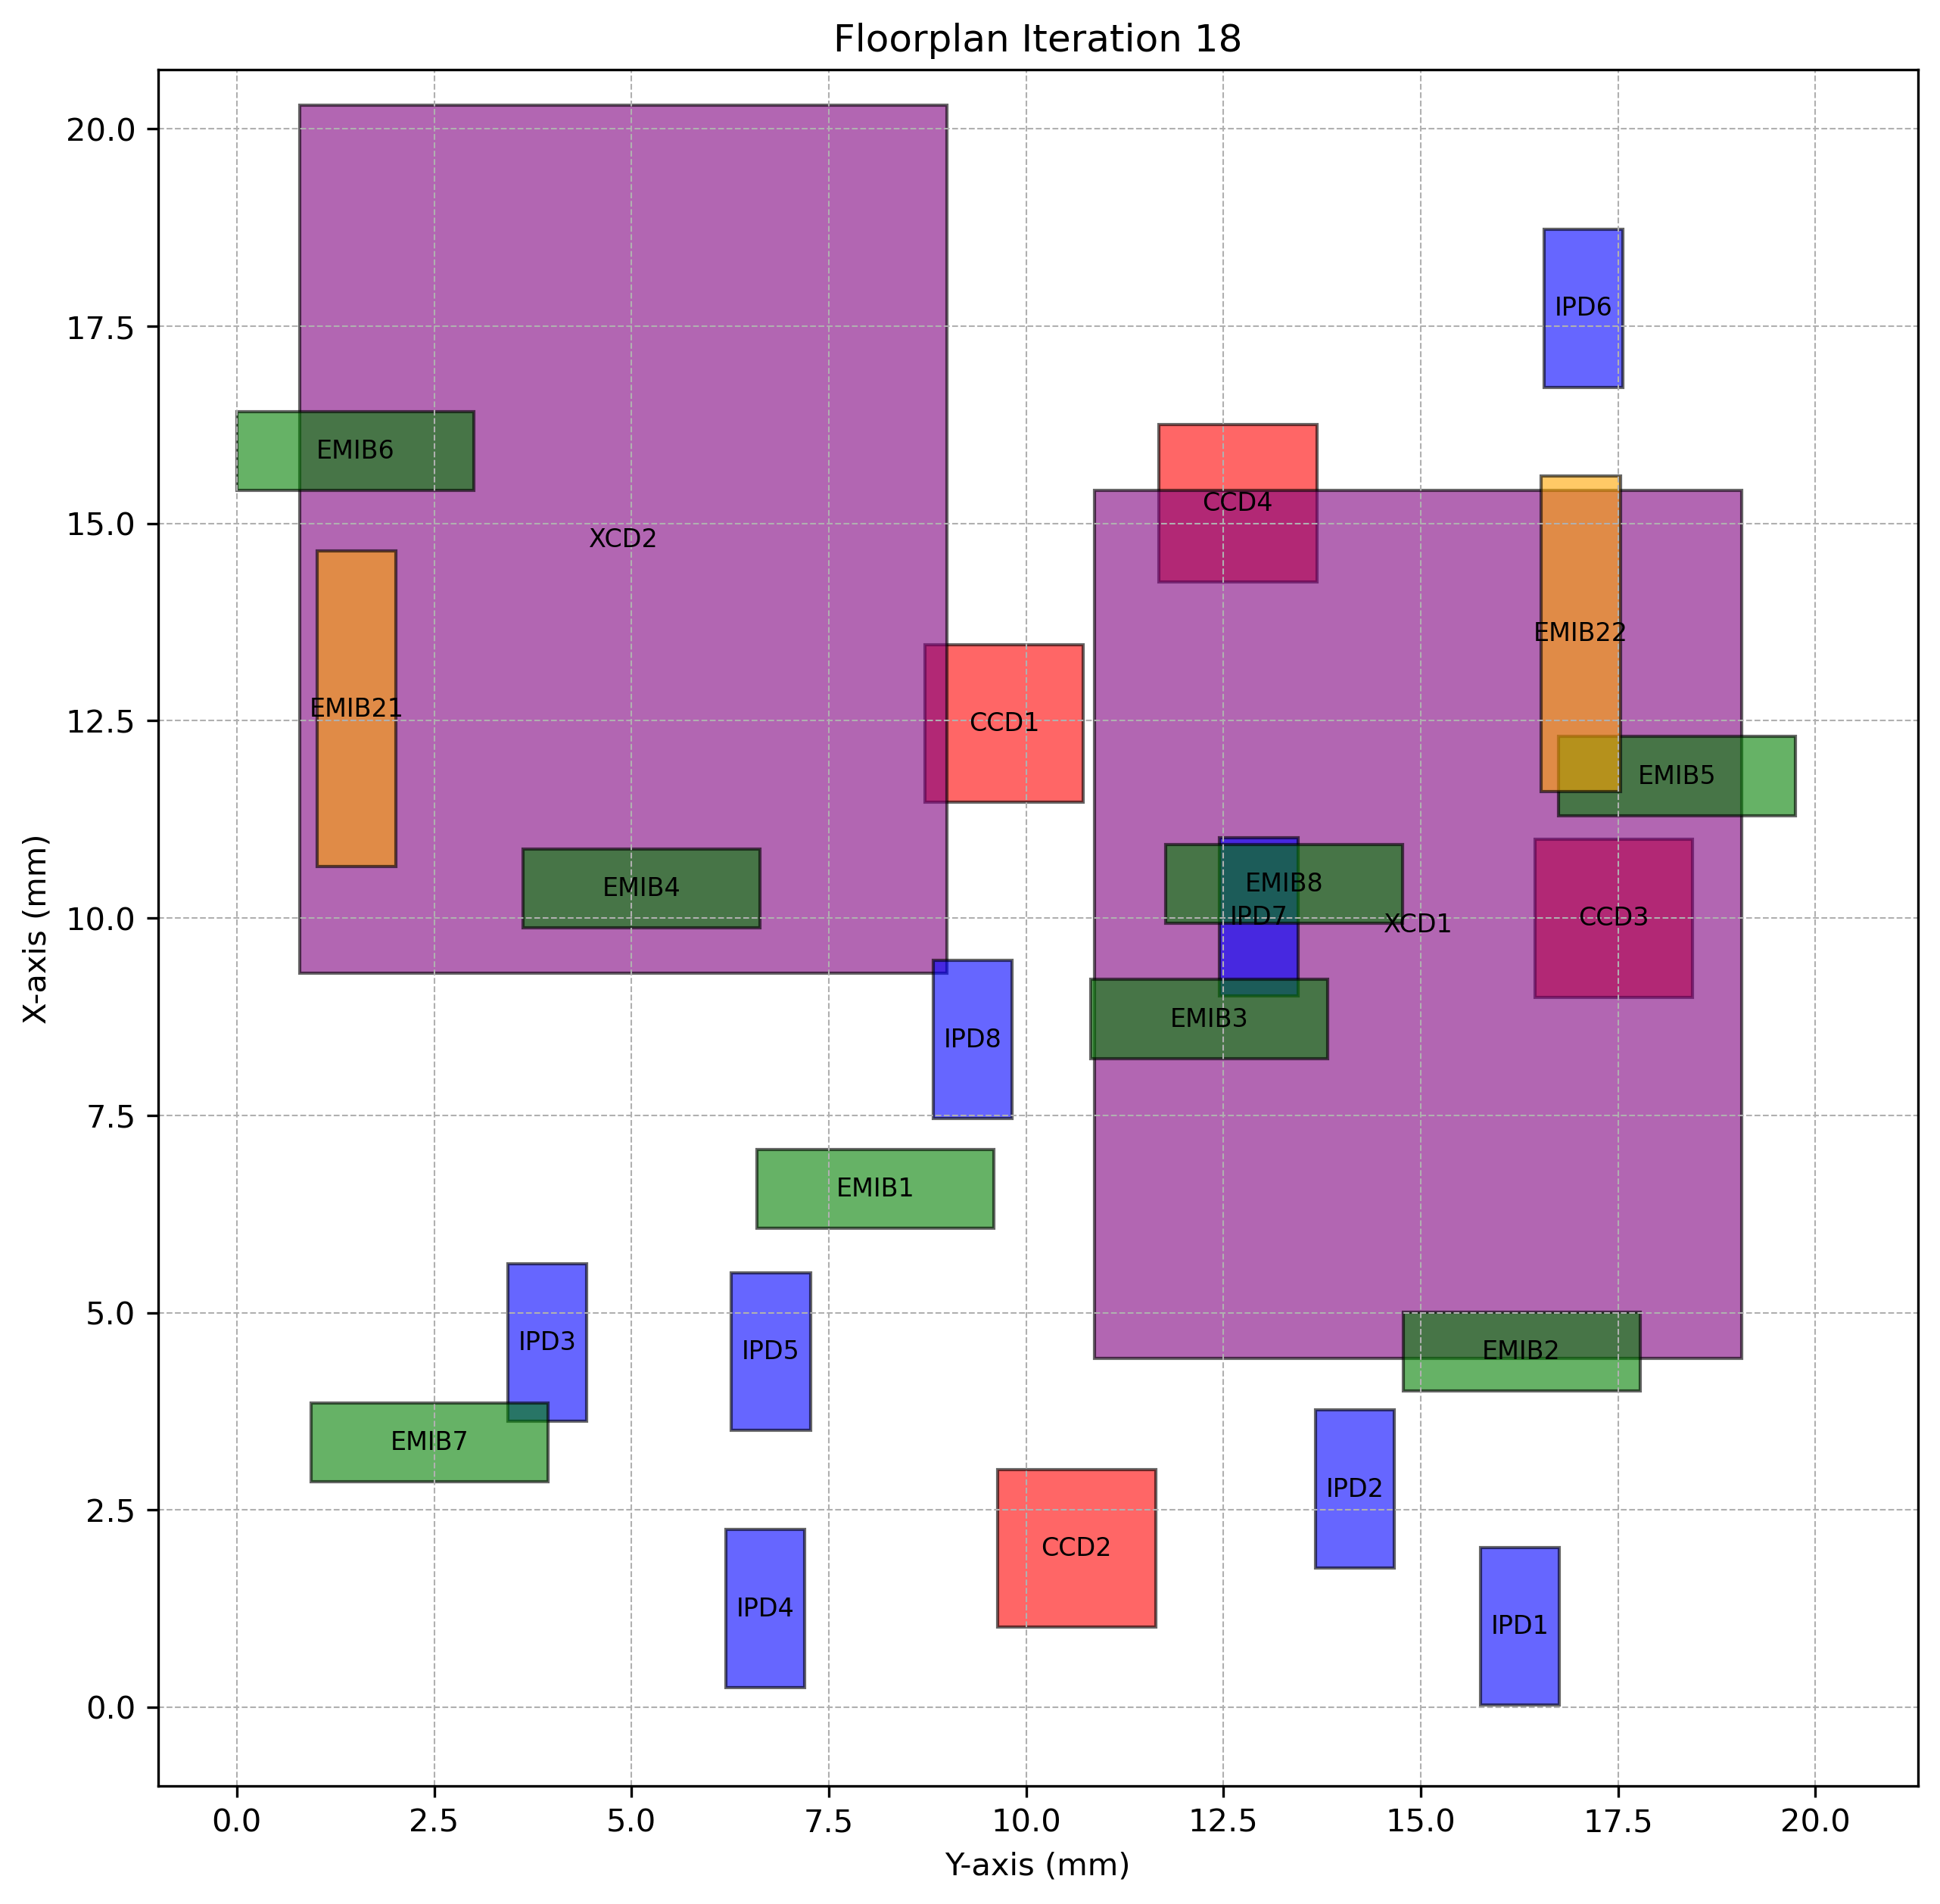

Data behind this chart, as committed beside it:
Chiplet_Type, Chiplet_Name, X_Position, Y_Position, Z_Position, Length, Breadth, Rotated
CCD, CCD1, 11.47, 8.72, 2, 2, 2.0, True
CCD, CCD2, 1.014, 9.64, 2, 2, 2.0, True
CCD, CCD3, 8.999, 16.44, 2, 2, 2.0, True
CCD, CCD4, 14.26, 11.68, 2, 2, 2.0, True
XCD, XCD1, 4.416, 10.86, 2, 11, 8.2, True
XCD, XCD2, 9.297, 0.7953, 2, 11, 8.2, True
IPD, IPD1, 0.02574, 15.76, 2, 2, 1.0, True
IPD, IPD2, 1.764, 13.66, 2, 2, 1.0, True
IPD, IPD3, 3.623, 3.432, 2, 2, 1.0, True
IPD, IPD4, 0.2486, 6.197, 2, 2, 1.0, True
IPD, IPD5, 3.504, 6.267, 2, 2, 1.0, True
IPD, IPD6, 16.73, 16.56, 2, 2, 1.0, True
IPD, IPD7, 9.014, 12.45, 2, 2, 1.0, True
IPD, IPD8, 7.46, 8.821, 2, 2, 1.0, True
EMIB, EMIB1, 6.065, 6.592, 1, 1, 3.0, False
EMIB, EMIB2, 4.006, 14.78, 1, 1, 3.0, False
EMIB, EMIB3, 8.221, 10.82, 1, 1, 3.0, False
EMIB, EMIB4, 9.876, 3.628, 1, 1, 3.0, False
EMIB, EMIB5, 11.3, 16.75, 1, 1, 3.0, False
EMIB, EMIB6, 15.42, 0.001447, 1, 1, 3.0, False
EMIB, EMIB7, 2.856, 0.9428, 1, 1, 3.0, False
EMIB, EMIB8, 9.93, 11.77, 1, 1, 3.0, False
EMIB2, EMIB21, 10.65, 1.018, 1, 4, 1.0, True
EMIB2, EMIB22, 11.61, 16.53, 1, 4, 1.0, True
